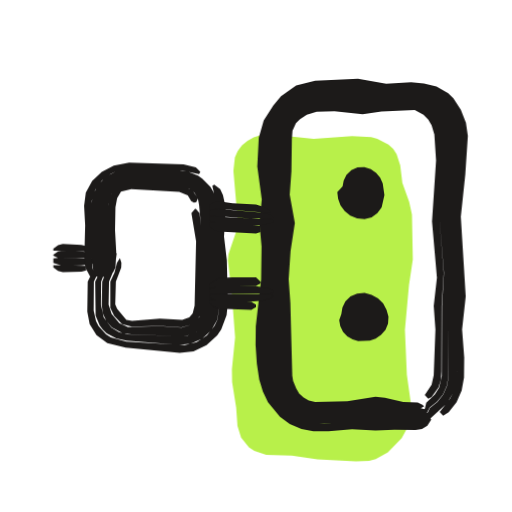
t = 0.00 s
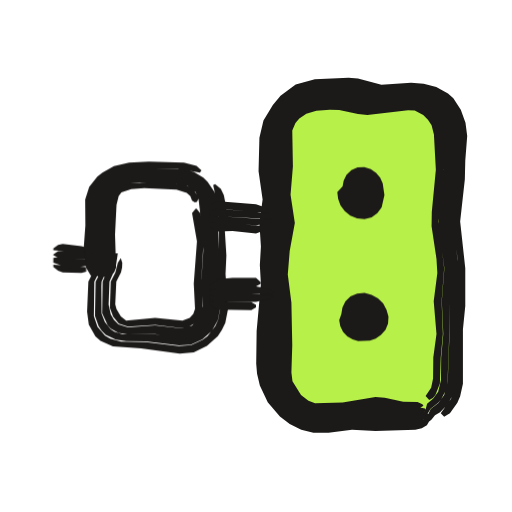
t = 0.53 s
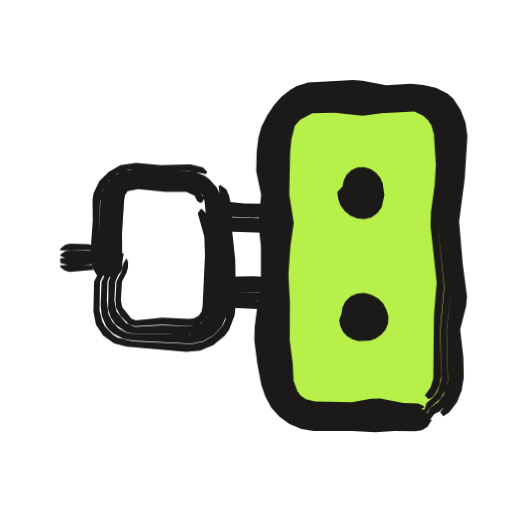
t = 1.04 s
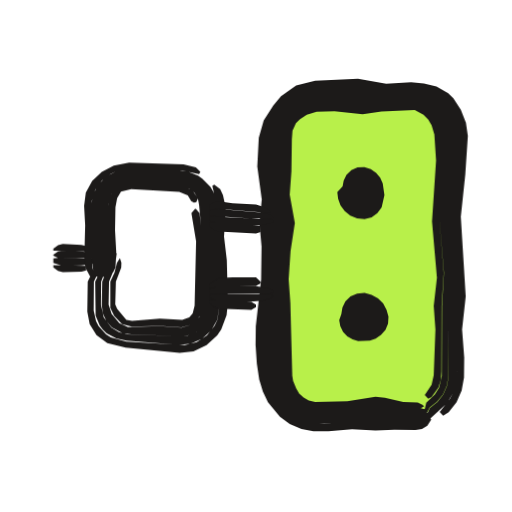
t = 1.50 s
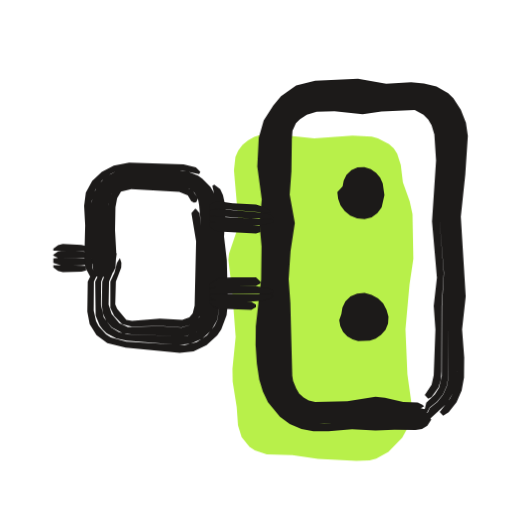
t = 2.09 s
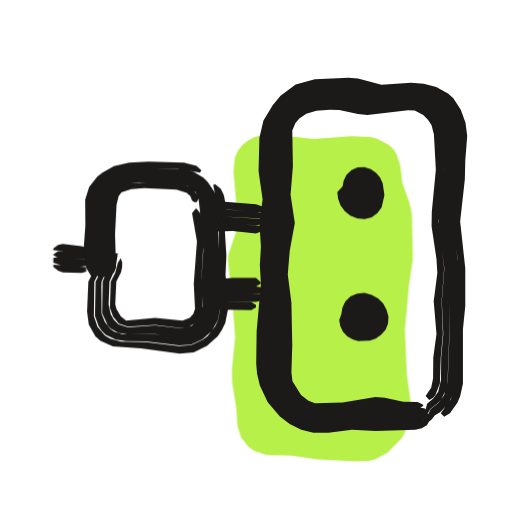
t = 2.57 s

The animated SVG that drew these frames (rendered in a browser with its animation timeline set to each time). Animation: 3 CSS @keyframes rules; one cycle of 3.04 s, repeats indefinitely.

<svg xmlns="http://www.w3.org/2000/svg" width="24" height="24" viewBox="0 0 24 24"><style>svg{--ai-spin:60deg}.ai-fill{animation:ai-fill 2600ms infinite}@keyframes ai-fill{0%,82%,100%{transform:translate(-1.9px,1.9px)}14%,70%{transform:translate(0,0)}}.ai-f1,.ai-f2{opacity:0}.ai-frame{animation:ai-boil 660ms steps(1,end) infinite}.ai-f1{animation-delay:-440ms}.ai-f2{animation-delay:-220ms}@keyframes ai-boil{0%{opacity:1}33.33%,100%{opacity:0}}.ai-target{transform-box:view-box;transform-origin:12px 12px;animation:ai-move 2600ms ease-in-out infinite}.ai-n1{animation-delay:70ms}.ai-n2{animation-delay:140ms}.ai-n3{animation-delay:210ms}@keyframes ai-move{0%,23.08%{transform:none}32.08%{transform:translateX(2px)}43.08%,100%{transform:none}}@media (prefers-reduced-motion:reduce){*{animation:none!important}}</style><g class="ai-fill"><path d="M14.8 4.42l1.8 .19 1.8-.13 .9 .05 .29 .08 .52 .27 .22 .2 .16 .24 .17 .53 .1 .82 .32 .89 .13 .6 .04 2.1-.18 1.2-.19 2.1 .09 2.1 .21 1.5-.05 .62-.1 .31-.3 .55-.65 .67-.57 .31-.31 .08-.62 .03-1.8-.1-1.2-.17-1.2-.04-.56-.18-.25-.17-.37-.46-.17-.55-.06-.85-.19-1.2-.01-.6 .15-1.5-.16-2.1-.18-1.5 .03-.3 .41-1.2 .03-.3-.21-2.4 .07-.63 .13-.3 .2-.27 .26-.21 .29-.16 .63-.2z" fill="#B8F04A"/></g><g fill="#1C1A19"><g class="ai-frame ai-f0"><path d="M20.18 19.61l-.76 .21-2.48-.06-1.76 .11-.72-.05-.48-.15-.43-.27-.37-.35-.29-.39-.2-.44-.13-.48-.14-1.79 .2-4.4 0-2.2-.14-1.54 .06-1.33 .18-.7 .23-.42 .29-.38 .55-.48 .7-.29 .75-.07 1.1-.02 1.76 .14 1.39-.07 .52 .1 .51 .22 .43 .35 .16 .24 .26 .49 .16 .8-.07 1.79-.2 1.98 .2 2.64 0 1.32-.11 1.32 .06 1.99-.04 .5-.15 .51-.12 .24-.49 .63 .16 .18 .26-.17 .37-.47 .24-.55 .11-.6 .01-.94-.1-1.32 .17-1.54-.23-3.74 .21-1.98 .12-1.81-.09-.62-.24-.61-.35-.54-.24-.23-.55-.31-.59-.15-.6-.06-1.17 .07-1.32-.23-2.01 .09-.89 .23-.71 .5-.36 .43-.45 .71-.23 .81-.07 1.35 .21 1.54-.11 1.1 .1 1.1-.02 1.54-.25 2.2-.01 .88 .06 .88 .11 .74 .17 .56 .24 .51 .56 .67 .46 .34 .55 .24 .56 .11 .71 0 1.1-.1 1.1 .06 .88-.04 1 .02 .3-.05 .25-.15 .18-.29zM20.01 19.32l-.65 .17-1.76-.13-2.2 .15-.67 0-.43-.09-.38-.19-.34-.26-.36-.5-.17-.38-.1-.39-.11-1.75 .18-5.28-.13-2.64 .04-1.53 .07-.41 .15-.38 .21-.34 .27-.3 .51-.35 .66-.18 .88-.03 2.42 .08 1.1-.07 .45 .03 .43 .14 .39 .26 .17 .17 .26 .39 .21 .67 .02 .46-.03 1.54-.19 1.98 .21 2.64-.1 2.42 .01 2.42-.08 .45-.18 .41-.27 .34-.35 .28-.11 .24-.34 .48 .05 .16 1.2-1.1 .27-.46 .16-.5 .04-.74-.06-1.76 .11-1.32 0-1.32-.19-2.64 .2-1.98 .07-1.79-.07-.55-.21-.53-.3-.47-.21-.2-.47-.28-.53-.15-.52-.05-1.14 .07-1.54-.15-1.78 .05-.78 .21-.62 .43-.46 .57-.23 .43-.19 .71-.05 1.33 .14 1.54 0 2.2-.05 1.76-.16 2.64 .14 1.8 .14 .48 .2 .45 .47 .59 .41 .3 .47 .22 .5 .1 2.01-.1 2.7 .06 .27-.04 .45-.27zM19.94 19.19l-.25-.06-.78 .02-1.31-.17-1.76 .18-1.09 .01-.36-.08-.32-.16-.27-.23-.27-.42-.2-.63-.09-1.7-.02-3.08 .2-2.42-.16-1.54 .05-2.39 .08-.51 .14-.3 .2-.26 .53-.4 .56-.16 .86-.02 1.32 .09 2.16-.13 .39 .02 .52 .24 .29 .27 .21 .33 .17 .55 .05 1.28-.2 2.64 .22 2.64-.09 1.54-.01 3.28-.13 .55-.2 .32-.4 .39-.06 .26-.26 .56 .02 .07 .2-.18 .26-.49 .34-.27 .28-.34 .18-.41 .08-.44 0-2.42 .1-2.42-.2-2.64 .2-1.98 .03-1.54-.02-.46-.21-.68-.26-.4-.17-.17-.39-.26-.44-.15-.46-.03-1.1 .07-2.2-.09-1.1 .03-.68 .18-.52 .36-.49 .66-.15 .38-.07 .42-.04 1.53 .12 2.64-.18 5.28 .12 1.75 .1 .41 .17 .38 .38 .5 .34 .27 .4 .19 .43 .1 .67 0 2.2-.14 1.76 .12 .45-.1 .17-.16zM19.82 18.98l-.24-.11-.68-.03-.86-.2-.44-.04-1.32 .21-1.51 .03-.3-.07-.24-.14-.21-.19-.14-.24-.14-.34-.04-.25-.09-3.42-.08-1.1 .09-1.32 .2-1.32-.24-1.32 .08-1.1 .02-1.5 .03-.4 .16-.35 .19-.19 .32-.21 .46-.14 .84-.02 1.32 .13 .88-.12 1.56-.07 .41 .22 .22 .22 .16 .27 .13 .43 .08 1.22-.19 2.86 .23 2.64-.15 1.32 .08 1.1-.08 2.15-.1 .44-.32 .48 .16 .18 .16-.08 .32-.45 .11-.35 .03-.4 .01-3.07 .1-1.54-.21-2.64 .2-2.64-.04-1.28-.17-.56-.21-.33-.29-.27-.53-.24-.38-.02-2.17 .11-1.32-.09-.86 .03-.57 .16-.54 .4-.2 .27-.14 .3-.09 .51-.04 2.4 .15 1.54-.19 2.42 .01 3.08 .1 1.7 .19 .64 .29 .43 .27 .23 .32 .16 .37 .09 1.09-.02 1.76-.18 1.71 .2 .39-.05 .17-.09z"/><path d="M2.5 11.75l1.32 .02 .78 .09 0-.09-.12-.12-.66-.17-.88-.05-.22 .06-.22 .17zM2.5 11.99l.22 .1 1.88-.01 0-.13-.12-.06-.66-.11-.88-.03-.22 .03-.22 .16zM2.5 12.33l.44 .13 .88-.02 .66-.1 .12-.08 0-.1-.12-.04-1.54-.05-.44 .04zM2.5 12.53l.22 .17 .22 .06 .88-.03 .22-.05 0-.22-1.54-.03z" class="ai-target"/><path d="M4.46 12.98l-.13-.44-.03-.44 0-2.69 .16-.51 .31-.43 .42-.32 .24-.12 .65-.12 2.47 .09 .78 .16 .06-.11-.21-.21-.58-.14-2.55-.08-.72 .14-.56 .3-.45 .42-.3 .55-.08 .62 .05 .91-.04 1.54 .05 .44 .23 .44zM9.95 8.71l.25 1.04-.02 1.12 .11 1.32 .02 1.99-.12 .81-.13 .27-.36 .46-.48 .31-.56 .15-2.74-.17-.73-.2-.22-.14-.35-.38-.12-.24-.11-.49 .01-1.36 .63-1.32-.09 0-.51 .66-.32 .66-.02 1.4 .11 .59 .32 .52 .51 .37 .86 .21 2.53 .25 .65-.07 .61-.29 .5-.46 .19-.28 .25-.67 .06-.59-.05-1.99-.13-1.1 .08-1.35-.13-.59-.13-.29-.28-.21zM4.63 12.98l.09-.22-.02-3.29 .12-.4 .22-.35 .33-.27 .19-.09 .54-.1 2.4 .1 .38 .1 .36 .2 .28 .31 .22 .58 .15 2.64 0 1.98-.1 .68-.23 .4-.34 .3-.42 .18-.22 .03-2.62-.09-.39-.1-.35-.21-.36-.48-.13-.59 .01-1.09 .51-1.32-.12 0-.67 1.32 .02 1.59 .19 .46 .15 .2 .18 .18 .45 .23 .48 .11 2.46 .19 .55-.05 .52-.23 .43-.38 .29-.51 .13-.81-.02-1.99-.1-1.32 .01-1.12-.09-.51-.11-.25-.14-.23-.37-.38-.21-.15-.48-.19-.49-.06-2.23-.07-.65 .12-.47 .26-.37 .38-.24 .47-.07 .52 .02 2.44 .08 .66 .16 .22zM4.93 12.98l.16-.44 .01-.22-.01-2.78 .13-.44 .19-.27 .27-.17 .45-.08 2.46 .15 .28 .11 .24 .19 .16 .26 .06 .31 .16 1.71 .03 1.1-.04 1.95-.14 .5-.37 .36-.46 .13-1.02-.06-1.49 .04-.41-.19-.36-.43-.14-.43 .02-1.08 .27-.66 .09-.66-.15 0-.53 1.32-.02 1.09 .05 .4 .16 .35 .26 .3 .52 .28 .41 .05 2.41 .1 .44-.1 .4-.24 .3-.36 .16-.44 .05-2.66-.14-2.42-.23-.61-.3-.31-.55-.27-2.61-.14-.56 .1-.37 .22-.29 .32-.18 .4-.06 .42 .08 3.3zM5.1 12.98l.2-.22 .11-.22 .04-.66-.06-1.1 .02-1.06 .08-.44 .18-.3 .48-.12 2.25 .13 .4 .17 .16 .26 .13 .08 .11-.03 .08-.18-.27-.37-.41-.21-2.47-.14-.31 .03-.3 .12-.23 .23-.19 .44-.04 1.17 .03 1.54-.05 .88zM9.14 9.79l-.17 .2 .22 1.32-.07 3.02-.09 .36-.16 .18-.33 .12-1.05-.06-1.3 .11-.27-.05-.43-.51-.09-.22 .03-1.06 .25-.66 .01-.22-.07-.22-.14 .22-.11 .44-.2 .44 0 1.23 .18 .37 .37 .39 .46 .12 1.31-.04 1.01 .07 .47-.12 .27-.22 .17-.29 .07-.35 .06-1.95-.03-1.1-.16-1.32-.17-.2z" class="ai-target"/><path d="M9.8 9.81l.44-.02 2.42 .2 0-.11-.22-.15-.44-.14-1.1-.06-.66-.1-.22 .05-.22 .14zM9.8 10.1l1.98 .14 1.02-.02 0-.06-.14-.1-.44-.1-1.98-.16-.44 .06zM9.8 10.34l.44 .13 1.54 .1 .44-.01 .58-.13 0-.12-.14-.02-2.86-.15zM9.8 10.59l.22 .18 .22 .08 1.76 .1 .22-.08 0-.28-2.42-.18z" class="ai-target"/><path d="M9.8 13.49l.44-.05 1.76-.04 .22-.12 0-.07-.22-.21-1.1 0-.66 .04-.44 .28zM9.8 13.75l2.86 0 .14-.04 0-.09-.14-.09-.66-.12-1.76 .02-.44 .11zM9.8 13.94l.44 .18 1.32 .03 .66-.05 .44-.12 .14-.11 0-.04-.14-.04-1.1-.02-1.54-.01-.22 .06zM9.8 14.18l.22 .19 .22 .1 1.54 .05 .22-.12 0-.12-.22-.13-1.98-.08z" class="ai-target"/><path d="M15.81 9l.04 .32 .11 .31 .2 .27 .26 .21 .32 .13 .35 .03 .33-.08 .27-.2 .2-.27 .13-.58-.08-.55-.12-.26-.19-.23-.25-.17-.3-.1-.32 .01-.29 .13-.23 .22-.13 .27-.05 .28z"/><path d="M15.9 15l.05 .29 .13 .27 .2 .21 .25 .14 .26 .08 .55-.02 .27-.1 .25-.17 .21-.24 .12-.29 .02-.33-.09-.32-.16-.3-.24-.24-.3-.16-.33-.09-.35 .03-.31 .13-.24 .24-.14 .29-.05 .3z"/></g><g class="ai-frame ai-f1"><path d="M20.2 19.65l-.77 .22-4.96-.06-.49-.14-.23-.12-.41-.29-.31-.39-.23-.43-.15-.47-.29-2.02 .2-2.64 .03-1.54-.04-1.32 .05-1.1-.17-1.32 .01-.88 .13-.91 .17-.46 .23-.41 .29-.38 .35-.33 .41-.26 .47-.15 1.85-.07 1.76 .16 1.13-.07 .5 .03 .51 .13 .25 .12 .44 .33 .17 .23 .25 .48 .15 .8-.07 2.01-.25 1.98 .35 3.52-.27 1.54 .12 1.54-.01 .95-.26 .76-.48 .64 .15 .18 .27-.17 .37-.48 .22-.56 .1-.6-.02-.94-.15-1.32 .28-1.1 .04-.44-.2-1.54-.17-1.98 .26-1.98 .13-2.03-.09-.62-.23-.61-.35-.52-.25-.22-.56-.29-.59-.13-.57-.05-1.17 .07-1.1-.22-.44-.03-2.12 .12-.55 .17-.26 .15-.44 .34-.36 .42-.31 .46-.26 .52-.15 .53-.08 .69-.02 .88 .23 1.1-.13 1.32 .12 1.1 0 1.54-.29 2.2-.02 .66 .14 1.1 .19 1 .19 .55 .28 .51 .38 .43 .47 .34 .56 .23 .57 .09 1.8 0 1.1 .06 .88-.06 1.01 .01 .31-.05 .24-.16 .19-.3zM20.03 19.36l-.66 .18-1.55-.11-1.54 .08-1.76-.04-.61-.23-.34-.26-.25-.34-.29-.75-.25-1.94 .19-5.5-.14-2.64 .03-.88 .15-.84 .37-.7 .27-.3 .32-.24 .57-.24 .92-.05 2.42 .11 1.74-.05 .44 .12 .39 .24 .18 .15 .25 .39 .16 .44 .06 .46-.01 1.76-.26 2.2 .32 3.3-.21 1.76 .06 2.43-.21 .64-.27 .35-.36 .27-.12 .23-.35 .45 .05 .15 .45-.33 .17-.22 .24-.12 .37-.37 .27-.48 .14-.5 .01-.96-.12-1.54 .27-1.54-.34-3.52 .25-1.98 .08-2.01-.07-.54-.2-.53-.31-.46-.21-.19-.48-.27-.52-.12-.51-.04-1.13 .07-1.76-.17-1.85 .07-.48 .16-.42 .26-.35 .34-.3 .38-.24 .42-.16 .47-.14 .91 0 .88 .17 1.32-.06 1.1 .05 1.32-.03 1.54-.21 2.64 .29 2.03 .16 .47 .23 .44 .32 .39 .41 .3 .48 .21 .5 .08 4.72 .03 .27-.05 .46-.27zM19.96 19.22l-.25-.05-.8 .04-1.09-.16-1.32 .13-1.93-.05-.35-.1-.3-.2-.32-.41-.21-.6-.21-1.87 .03-3.08 .16-2.42-.13-1.32-.02-1.98 .1-.81 .22-.62 .45-.46 .28-.18 .32-.11 1.09-.05 1.54 .11 2.3-.11 .52 .21 .3 .24 .21 .32 .17 .55 .05 1.5-.04 .88-.22 1.76 .32 3.08-.18 1.98 .03 2.37-.17 .54-.23 .3-.29 .24-.07 .25-.27 .53 .02 .07 .2-.17 .28-.45 .5-.44 .22-.39 .12-.43-.06-2.42 .22-1.76-.31-3.3 .27-2.2 .02-1.77-.06-.46-.16-.44-.26-.4-.18-.16-.4-.23-.44-.12-.44-.03-1.31 .07-2.42-.12-.92 .05-.41 .14-.35 .22-.55 .6-.19 .36-.13 .4-.11 .86-.01 .66 .14 2.64-.2 5.5 .26 1.95 .29 .77 .27 .34 .34 .26 .41 .18 .43 .08 1.77 .01 1.32-.06 1.55 .1 .46-.11 .17-.17zM19.84 19.02l-.24-.11-.7-.02-1.08-.21-.44 .01-.88 .17-1.73-.04-.43-.11-.24-.16-.16-.21-.18-.49-.04-.8-.14-1.1 .01-1.76-.07-1.32 .09-1.32 .16-1.1-.21-1.32 .04-1.98 .06-.62 .16-.64 .25-.28 .57-.3 1.04-.03 1.32 .15 .88-.12 1.54-.08 .4 .18 .23 .21 .17 .25 .12 .43 .09 1.44-.05 .88-.18 1.32-.02 .66 .29 2.64-.13 1.54-.03 2.96-.13 .42-.26 .37 .16 .18 .18-.08 .22-.3 .14-.35 .05-.36-.04-2.18 .18-1.98-.3-3.08 .22-1.76 .05-.88-.05-1.5-.17-.55-.21-.33-.3-.24-.52-.21-2.31 .1-1.54-.11-1.09 .04-.33 .12-.29 .18-.45 .47-.22 .62-.1 .82 .01 1.76 .14 1.54-.16 2.42-.04 3.08 .21 1.87 .22 .62 .19 .29 .29 .23 .32 .15 .37 .07 1.75 .02 1.32-.12 1.49 .17 .4-.06 .18-.1z"/><path d="M2.5 11.74l1.32-.01 .78 .11 0-.1-.12-.12-.66-.18-.88-.02-.22 .06-.22 .18zM2.5 11.98l.22 .11 1.88-.04 0-.13-.12-.06-.66-.11-.88-.01-.22 .03-.22 .17zM2.5 12.33l.44 .12 .88-.04 .66-.1 .12-.08 0-.1-.12-.05-.88-.03-1.1 .05zM2.5 12.52l.22 .17 .22 .06 1.1-.1 0-.23-1.54 .01z" class="ai-target"/><path d="M4.48 12.98l-.14-.44-.07-.66 .09-2.46 .12-.51 .29-.44 .41-.34 .51-.18 .39-.03 1.12 .11 1.35-.02 .77 .15 .07-.11-.21-.21-.58-.14-1.4 .04-1.15-.11-.73 .11-.55 .31-.44 .44-.27 .56-.05 .31 .01 .98-.11 1.54 .09 .66 .26 .44zM9.92 8.72l.04 .29 .16 .5 .21 2.24 .04 2.43-.14 .83-.13 .27-.4 .44-.5 .29-.55 .12-2.73-.13-.74-.18-.22-.14-.37-.38-.12-.23-.13-.51 .02-1.36 .67-1.32-.09 0-.52 .66-.34 .66-.03 1.41 .12 .6 .34 .52 .51 .36 .58 .16 2.81 .24 .64-.06 .62-.26 .53-.43 .21-.28 .26-.68 .06-.6-.03-1.99-.14-1.32-.03-1.13-.12-.57-.13-.29-.27-.21zM4.65 12.98l.09-.22-.06-1.32 .08-1.96 .09-.39 .19-.37 .32-.29 .4-.14 .34-.03 1.1 .11 1.49 .03 .37 .15 .31 .27 .21 .34 .1 .4 .24 1.75 .05 .88-.04 2.21-.09 .46-.11 .22-.15 .19-.37 .28-.64 .16-1.08-.05-1.53 0-.4-.08-.35-.2-.28-.3-.18-.37-.07-.63 .03-.88 .54-1.32-.12 0-.7 1.32-.04 1.11 .05 .49 .2 .47 .16 .2 .19 .17 .45 .23 .49 .09 2.72 .15 .54-.12 .5-.28 .39-.43 .23-.57 .07-1.2-.04-1.76-.22-2.24-.06-.26-.23-.47-.35-.39-.21-.15-.47-.2-.49-.04-1.11 .02-1.12-.11-.66 .1-.46 .27-.36 .39-.21 .49-.13 2.72 .07 .66 .07 .22 .17 .22zM4.95 12.98l.14-.44-.03-1.32 .09-1.67 .08-.45 .17-.28 .27-.18 .46-.06 1.07 .12 1.39 .03 .4 .21 .19 .23 .08 .28 .08 .76 .21 .88 .04 1.1-.05 1.97-.04 .39-.13 .33-.25 .25-.47 .17-1.38-.05-1.27 .07-.42-.17-.45-.56-.1-.51 .05-.88 .29-.66 .1-.66-.15 0-.56 1.32-.02 1.3 .12 .38 .23 .34 .48 .34 .39 .09 1.53 0 .87 .07 .65-.07 .41-.21 .33-.35 .18-.45 .07-1.35-.02-1.76-.25-1.98-.2-.59-.27-.32-.55-.28-1.51-.03-1.1-.11-.35 .03-.41 .14-.33 .3-.21 .38-.08 .41-.09 1.96 .11 1.54zM5.12 12.98l.2-.22 .09-.22-.02-1.54 .1-1.6 .04-.24 .13-.2 .49-.1 1.27 .13 .98 0 .39 .18 .13 .26 .13 .08 .1-.03 .09-.18-.24-.37-.4-.22-1.4-.03-1.07-.11-.31 .02-.31 .11-.22 .25-.12 .3-.12 1.75 .01 1.98zM9.09 9.79l-.15 .2 .31 1.1 .03 .88-.11 2.37-.05 .26-.14 .21-.23 .11-.22 .03-1.26-.06-1.23 .13-.21-.09-.43-.53-.06-.32 .05-.88 .22-.44 .06-.22 .01-.22-.07-.22-.14 .22-.12 .44-.22 .44-.01 .22-.04 .66 .04 .36 .21 .38 .39 .38 .29 .09 1.26-.07 1.37 .06 .32-.07 .3-.19 .2-.3 .07-.35 .08-1.96-.02-1.1-.27-1.32-.19-.2z" class="ai-target"/><path d="M9.8 9.83l.44-.03 1.1 .09 1.32 .02 0-.1-.22-.15-.44-.11-.88-.01-.88-.1-.22 .06-.22 .14zM9.8 10.12l1.76 .09 1.24-.07 0-.07-.14-.09-.44-.07-1.98-.11-.44 .07zM9.8 10.36l.44 .12 1.54 .06 .44-.04 .58-.15 0-.12-.14-.02-.88 .02-1.98-.07zM9.8 10.61l.22 .17 .22 .07 1.76 .06 .22-.09 0-.29-2.42-.1z" class="ai-target"/><path d="M9.8 13.41l2.2-.04 .22-.12 0-.07-.22-.21-.44-.02-1.32 .02-.44 .27zM9.8 13.67l2.64 .06 .36-.04 0-.09-.14-.09-.66-.14-1.76-.01-.44 .1zM9.8 13.86l.44 .19 1.32 .06 .66-.04 .44-.11 .14-.11 0-.04-.14-.04-1.1-.05-1.54-.04-.22 .06zM9.8 14.1l.22 .19 .22 .11 .22 .02 1.32 .06 .22-.11 0-.13-.22-.13-1.1-.03-.88-.1z" class="ai-target"/><path d="M15.81 9l.04 .32 .11 .31 .2 .27 .26 .21 .32 .13 .35 .03 .33-.08 .27-.2 .2-.27 .13-.58-.08-.55-.12-.26-.19-.23-.25-.17-.3-.1-.32 .01-.29 .13-.23 .22-.13 .27-.05 .28z"/><path d="M15.9 15l.05 .29 .13 .27 .2 .21 .25 .14 .26 .08 .55-.02 .27-.1 .25-.17 .21-.24 .12-.29 .02-.33-.09-.32-.16-.3-.24-.24-.3-.16-.33-.09-.35 .03-.31 .13-.24 .24-.14 .29-.05 .3z"/></g><g class="ai-frame ai-f2"><path d="M20.16 19.58l-.75 .22-2.69-.02-1.32 .15-.69-.01-.5-.13-.46-.25-.39-.31-.47-.57-.31-.67-.12-.72 .01-1.76 .11-1.76-.05-1.32 .13-3.08-.12-1.32 .05-1.79 .23-.68 .56-.79 .61-.45 .79-.21 1.56-.05 1.54 .26 1.35-.11 .52 .04 .51 .14 .25 .13 .43 .35 .17 .23 .25 .49 .14 .8-.06 2.01-.21 1.98 .22 1.76 .02 .66-.11 5.13-.22 .77-.48 .67 .16 .17 .27-.17 .35-.49 .13-.3 .13-.59 0-2.55 .11-1.1 0-1.76-.24-2.2 .22-1.98 .02-.88 .09-1.15-.08-.62-.22-.61-.35-.53-.25-.23-.55-.3-.59-.15-.59-.05-1.39 .09-1.1-.29-.44-.04-1.58 .08-.9 .24-.71 .53-.36 .43-.44 .73-.19 .81-.04 1.57 .19 1.32-.15 1.1 .07 1.1-.05 .88 .05 .88-.2 2.2-.02 1.54 .04 .47 .13 .55 .37 .79 .57 .66 .46 .35 .54 .27 .57 .14 .71 .01 1.1-.14 1.1 .05 1.87-.06 .3-.06 .24-.15 .18-.3zM19.99 19.28l-.64 .19-1.75-.09-2.2 .2-.67-.01-.43-.12-.38-.22-.46-.43-.35-.51-.16-.38-.08-.64 .07-3.3-.08-1.32 .16-2.42-.07-1.98 .02-1.96 .17-.58 .47-.67 .51-.37 .68-.19 1.32-.04 1.54 .22 1.54-.12 .44 .03 .44 .14 .38 .25 .18 .16 .25 .4 .16 .44 .05 .46-.02 1.98-.2 1.98 .26 2.2-.08 1.54 .01 1.54-.08 2.2-.17 .66-.27 .37-.36 .28-.12 .25-.36 .46 .05 .16 .46-.36 .17-.22 .24-.13 .37-.39 .25-.49 .12-.52 .12-5.35-.24-2.2 .21-1.98 .07-2.01-.07-.54-.19-.54-.31-.46-.21-.2-.47-.28-.52-.14-.52-.04-1.36 .1-1.54-.27-1.56 .05-.8 .22-.62 .45-.45 .59-.23 .43-.15 .72-.02 1.55 .12 1.32-.13 3.08 .05 1.1-.12 1.98-.01 1.76 .12 .72 .32 .69 .48 .58 .4 .31 .46 .25 .51 .13 .69 .01 1.32-.14 2.7 .01 .26-.05 .44-.27zM19.92 19.15l-.24-.05-.77 .05-1.31-.16-1.98 .24-.87 0-.37-.11-.31-.19-.26-.24-.37-.56-.12-.3-.05-.36 .03-3.28-.12-1.54 .24-2.2-.12-1.54 .04-2.57 .1-.48 .38-.56 .42-.3 .34-.12 .44-.06 .88-.03 1.1 .19 .44 .03 1.72-.16 .38 .02 .52 .23 .29 .26 .21 .33 .16 .55 .05 1.72-.19 1.98-.01 .66 .26 1.98-.12 1.54 .07 1.54-.1 1.1-.01 1.05-.13 .55-.23 .32-.29 .25-.07 .27-.28 .54 .02 .07 .21-.17 .28-.48 .36-.28 .14-.17 .21-.41 .09-.44 .08-2.2 0-1.54 .08-1.54-.25-2.2 .21-1.98 .02-1.98-.05-.47-.15-.45-.26-.4-.18-.16-.39-.26-.44-.13-.45-.03-1.54 .1-1.54-.22-1.32 .04-.69 .19-.53 .38-.48 .68-.17 .6-.02 1.96 .07 1.98-.15 2.42 .07 1.32-.07 3.3 .08 .65 .17 .39 .35 .51 .47 .44 .39 .22 .44 .12 .67 .02 2.2-.2 1.76 .09 .44-.11 .16-.17zM19.8 18.95l-.23-.11-.67-.01-.86-.18-.44-.04-1.54 .26-1.29 .03-.31-.11-.35-.27-.4-.65-.05-.41 .04-1.29-.04-1.98-.17-1.32 .09-1.1 .24-1.32-.2-1.32 .11-1.32-.03-1.69 .15-.35 .18-.21 .33-.23 .47-.14 .63-.05 .44 .02 .88 .18 .44 .05 1.91-.22 .31 .01 .4 .21 .22 .22 .17 .26 .11 .43 .09 1.66-.19 1.98-.01 .66 .23 1.54 .04 .66-.17 1.32 .13 1.54-.15 1.1-.01 .98-.09 .44-.26 .38 .17 .19 .17-.09 .12-.15 .21-.53 .04-1.22 .1-1.1-.06-1.54 .12-1.54-.26-2.2 .2-1.98 .01-.66-.04-1.5-.16-.56-.21-.33-.29-.26-.53-.23-.38-.02-1.72 .15-1.54-.22-.88 .02-.44 .06-.35 .13-.42 .31-.39 .55-.11 .5-.03 2.57 .11 1.54-.23 2.2 .12 1.54-.04 3.28 .05 .37 .13 .3 .38 .57 .26 .24 .31 .19 .38 .12 .87 0 1.98-.24 1.7 .16 .38-.06 .17-.1z"/><path d="M2.5 11.73l2.1 .19 0-.1-.12-.11-.66-.17-.88-.11-.22 .05-.22 .16zM2.5 11.96l.22 .12 .66 .06 1.22-.01 0-.13-.12-.05-.66-.11-.88-.08-.22 .01-.22 .15zM2.5 12.31l.44 .15 .88 .04 .66-.1 .12-.09 0-.1-.12-.04-1.76-.11-.22 .03zM2.5 12.51l.22 .18 .22 .08 .88 .02 .22-.05 0-.22-1.54-.11z" class="ai-target"/><path d="M4.52 12.98l-.15-.44-.08-.66 .05-2.47 .15-.49 .31-.42 .19-.17 .46-.26 .63-.15 2.23-.02 1.06 .19 .07-.1-.23-.22-.59-.15-1.64-.04-.93 .04-.71 .17-.54 .3-.24 .19-.38 .48-.19 .6 .01 1.2-.08 1.1 .11 .88 .26 .44zM9.99 8.68l.24 1.07 .04 2.22-.04 1.1 .1 1.36-.11 .57-.13 .28-.36 .47-.24 .18-.53 .24-.57 .05-1.56-.19-1.16-.02-.51-.14-.24-.14-.35-.41-.17-.5 .02-1.62 .66-1.32-.09 0-.52 .66-.33 .66-.06 1.4 .08 .61 .31 .55 .24 .22 .58 .26 1.32 .09 1.81 .25 .66-.07 .62-.3 .51-.46 .19-.29 .16-.33 .13-.67-.12-1.61 .04-.88-.07-1.1 .07-1.13-.12-.59-.14-.3-.27-.22zM4.69 12.98l.08-.22-.08-1.32 .06-1.96 .11-.39 .21-.34 .5-.36 .53-.13 .88-.04 1.32 .04 .62 .13 .51 .37 .23 .37 .1 .42 .13 1.98-.07 1.54 .09 1.33-.08 .46-.24 .42-.35 .31-.42 .18-.23 .03-1.54-.15-1.3 .02-.4-.13-.17-.12-.27-.33-.15-.39-.01-1.28 .01-.22 .4-.88 .14-.44-.12 0-.7 1.32-.03 1.6 .17 .49 .14 .21 .2 .19 .47 .23 .49 .07 .91 .01 1.56 .19 .56-.04 .53-.24 .44-.39 .29-.52 .11-.57-.09-1.36 .05-1.1-.06-1.1 .01-1.12-.09-.52-.1-.25-.31-.46-.2-.19-.45-.28-.51-.13-1.59-.05-.9 .04-.64 .15-.45 .26-.2 .17-.3 .42-.16 .5-.06 2.25 .09 .88 .07 .22 .17 .22zM4.99 12.98l.13-.44-.05-1.32 .06-1.67 .13-.43 .17-.26 .4-.23 .71-.08 1.74 .05 .49 .1 .39 .29 .14 .29 .21 1.81 .02 .66-.1 1.54 .07 1.07-.13 .52-.37 .38-.49 .13-1.24-.14-1.27 .09-.45-.14-.21-.21-.15-.26-.1-.45 .04-1.08 .29-.66 .1-.66-.15 0-.56 1.32-.02 1.49 .26 .56 .14 .15 .36 .2 .41 .07 1.31-.01 1.1 .15 .45-.03 .43-.18 .36-.31 .24-.42 .09-.47-.08-1.33 .07-1.54-.12-1.99-.11-.42-.23-.38-.53-.39-.42-.11-1.54-.06-.88 .04-.54 .13-.37 .22-.37 .5-.12 .4-.06 1.97 .14 1.54zM5.16 12.98l.19-.22 .09-.22-.05-1.54 .07-1.4 .1-.41 .13-.18 .46-.15 .61-.04 1.51 .07 .48 .15 .17 .15 .08 .21 .13 .09 .1-.03 .09-.19-.26-.4-.44-.24-1.64-.1-1.15 .09-.41 .23-.18 .26-.13 .43-.05 1.24 .04 2.2zM9.16 9.79l-.16 .2 .23 1.32-.15 1.98 .06 1.19-.08 .23-.17 .19-.34 .13-1.28-.13-1.36 .13-.25-.2-.2-.34-.06-.23 .05-1.06 .22-.44 .05-.22 .01-.22-.07-.22-.14 .22-.11 .44-.22 .44-.04 1.23 .15 .41 .27 .33 .43 .14 1.27-.08 1.24 .15 .32-.06 .31-.17 .23-.27 .12-.33-.05-1.48 .1-1.76-.16-1.32-.17-.21z" class="ai-target"/><path d="M9.8 9.83l.44-.04 2.42 .2 0-.11-.22-.15-.44-.16-1.76-.14-.22 .06-.22 .14zM9.8 10.11l2.86 .15 .14-.03 0-.07-.14-.1-.66-.14-1.76-.12-.44 .07zM9.8 10.35l.44 .12 1.76 .09 .8-.13 0-.12-.14-.02-2.2-.14-.66 0zM9.8 10.6l.22 .17 .22 .08 .66-.02 1.1 .11 .22-.08 0-.28-2.42-.16z" class="ai-target"/><path d="M9.8 13.55l.88-.1 1.32-.03 .22-.12 0-.08-.22-.2-1.1 0-.66 .06-.44 .3zM9.8 13.81l2.86-.04 .14-.04 0-.09-.14-.09-.66-.13-1.54 .03-.66 .14zM9.8 14l.22 .12 .22 .04 1.76-.01 .66-.15 .14-.11 0-.04-.14-.04-1.32-.04-1.32 .04-.22 .07zM9.8 14.23l.22 .19 .22 .09 1.54 .02 .22-.12 0-.12-.22-.13-1.98-.04z" class="ai-target"/><path d="M15.81 9l.04 .32 .11 .31 .2 .27 .26 .21 .32 .13 .35 .03 .33-.08 .27-.2 .2-.27 .13-.58-.08-.55-.12-.26-.19-.23-.25-.17-.3-.1-.32 .01-.29 .13-.23 .22-.13 .27-.05 .28z"/><path d="M15.9 15l.05 .29 .13 .27 .2 .21 .25 .14 .26 .08 .55-.02 .27-.1 .25-.17 .21-.24 .12-.29 .02-.33-.09-.32-.16-.3-.24-.24-.3-.16-.33-.09-.35 .03-.31 .13-.24 .24-.14 .29-.05 .3z"/></g></g></svg>
